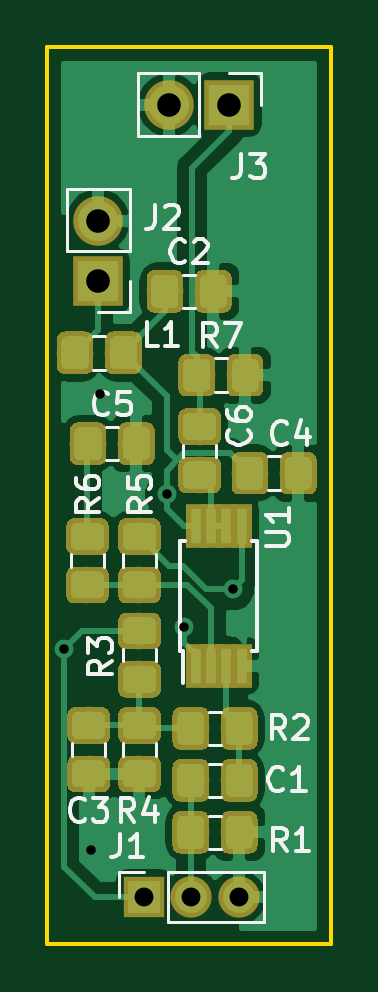
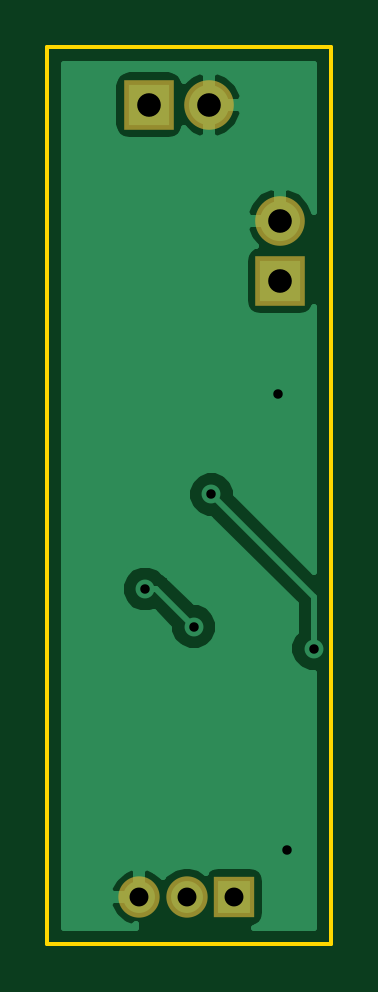
Circuit board: 10 layer files. Board 12.0 x 38.0 mm.
- bottom_copper: wm61_mic_preamp-B.Cu.gbr (12296 bytes)
- bottom_mask: wm61_mic_preamp-B.Mask.gbr (900 bytes)
- paste: wm61_mic_preamp-B.Paste.gbr (492 bytes)
- bottom_silk: wm61_mic_preamp-B.SilkS.gbr (493 bytes)
- outline: wm61_mic_preamp-Edge.Cuts.gbr (687 bytes)
- top_copper: wm61_mic_preamp-F.Cu.gbr (83915 bytes)
- top_mask: wm61_mic_preamp-F.Mask.gbr (53862 bytes)
- paste: wm61_mic_preamp-F.Paste.gbr (53454 bytes)
- top_silk: wm61_mic_preamp-F.SilkS.gbr (14716 bytes)
- drill: wm61_mic_preamp.drl (392 bytes)

=== bottom_copper: wm61_mic_preamp-B.Cu.gbr (12296 bytes, source omitted) ===
=== bottom_mask: wm61_mic_preamp-B.Mask.gbr ===
G04 #@! TF.GenerationSoftware,KiCad,Pcbnew,(5.0.0)*
G04 #@! TF.CreationDate,2019-08-13T22:51:23+09:00*
G04 #@! TF.ProjectId,wm61_mic_preamp,776D36315F6D69635F707265616D702E,rev?*
G04 #@! TF.SameCoordinates,Original*
G04 #@! TF.FileFunction,Soldermask,Bot*
G04 #@! TF.FilePolarity,Negative*
%FSLAX46Y46*%
G04 Gerber Fmt 4.6, Leading zero omitted, Abs format (unit mm)*
G04 Created by KiCad (PCBNEW (5.0.0)) date 08/13/19 22:51:23*
%MOMM*%
%LPD*%
G01*
G04 APERTURE LIST*
%ADD10R,1.750000X1.750000*%
%ADD11O,1.750000X1.750000*%
%ADD12O,2.100000X2.100000*%
%ADD13R,2.100000X2.100000*%
G04 APERTURE END LIST*
D10*
G04 #@! TO.C,J1*
X153600000Y-128500000D03*
D11*
X155600000Y-128500000D03*
X157600000Y-128500000D03*
G04 #@! TD*
D12*
G04 #@! TO.C,J2*
X151650000Y-99860000D03*
D13*
X151650000Y-102400000D03*
G04 #@! TD*
G04 #@! TO.C,J3*
X157200000Y-94950000D03*
D12*
X154660000Y-94950000D03*
G04 #@! TD*
M02*

=== paste: wm61_mic_preamp-B.Paste.gbr ===
G04 #@! TF.GenerationSoftware,KiCad,Pcbnew,(5.0.0)*
G04 #@! TF.CreationDate,2019-08-13T22:51:23+09:00*
G04 #@! TF.ProjectId,wm61_mic_preamp,776D36315F6D69635F707265616D702E,rev?*
G04 #@! TF.SameCoordinates,Original*
G04 #@! TF.FileFunction,Paste,Bot*
G04 #@! TF.FilePolarity,Positive*
%FSLAX46Y46*%
G04 Gerber Fmt 4.6, Leading zero omitted, Abs format (unit mm)*
G04 Created by KiCad (PCBNEW (5.0.0)) date 08/13/19 22:51:23*
%MOMM*%
%LPD*%
G01*
G04 APERTURE LIST*
G04 APERTURE END LIST*
M02*

=== bottom_silk: wm61_mic_preamp-B.SilkS.gbr ===
G04 #@! TF.GenerationSoftware,KiCad,Pcbnew,(5.0.0)*
G04 #@! TF.CreationDate,2019-08-13T22:51:23+09:00*
G04 #@! TF.ProjectId,wm61_mic_preamp,776D36315F6D69635F707265616D702E,rev?*
G04 #@! TF.SameCoordinates,Original*
G04 #@! TF.FileFunction,Legend,Bot*
G04 #@! TF.FilePolarity,Positive*
%FSLAX46Y46*%
G04 Gerber Fmt 4.6, Leading zero omitted, Abs format (unit mm)*
G04 Created by KiCad (PCBNEW (5.0.0)) date 08/13/19 22:51:23*
%MOMM*%
%LPD*%
G01*
G04 APERTURE LIST*
G04 APERTURE END LIST*
M02*

=== outline: wm61_mic_preamp-Edge.Cuts.gbr ===
G04 #@! TF.GenerationSoftware,KiCad,Pcbnew,(5.0.0)*
G04 #@! TF.CreationDate,2019-08-13T22:51:23+09:00*
G04 #@! TF.ProjectId,wm61_mic_preamp,776D36315F6D69635F707265616D702E,rev?*
G04 #@! TF.SameCoordinates,Original*
G04 #@! TF.FileFunction,Profile,NP*
%FSLAX46Y46*%
G04 Gerber Fmt 4.6, Leading zero omitted, Abs format (unit mm)*
G04 Created by KiCad (PCBNEW (5.0.0)) date 08/13/19 22:51:23*
%MOMM*%
%LPD*%
G01*
G04 APERTURE LIST*
%ADD10C,0.150000*%
G04 APERTURE END LIST*
D10*
X161500000Y-130500000D02*
X149500000Y-130500000D01*
X161500000Y-92500000D02*
X161500000Y-130500000D01*
X149500000Y-92500000D02*
X161500000Y-92500000D01*
X149500000Y-130500000D02*
X149500000Y-92500000D01*
M02*

=== top_copper: wm61_mic_preamp-F.Cu.gbr (83915 bytes, source omitted) ===
=== top_mask: wm61_mic_preamp-F.Mask.gbr (53862 bytes, source omitted) ===
=== paste: wm61_mic_preamp-F.Paste.gbr (53454 bytes, source omitted) ===
=== top_silk: wm61_mic_preamp-F.SilkS.gbr (14716 bytes, source omitted) ===
=== drill: wm61_mic_preamp.drl ===
M48
;DRILL file {KiCad (5.0.0)} date 08/13/19 22:51:15
;FORMAT={3:3/ absolute / metric / suppress leading zeros}
FMAT,2
METRIC,TZ
T1C0.400
T2C0.800
T3C1.000
%
G90
G05
M71
T1
X150225Y-117975
X151350Y-126500
X151750Y-107200
X154550Y-111450
X155300Y-117050
X157350Y-115450
T2
X153600Y-128500
X155600Y-128500
X157600Y-128500
T3
X151650Y-99860
X151650Y-102400
X154660Y-94950
X157200Y-94950
T0
M30

